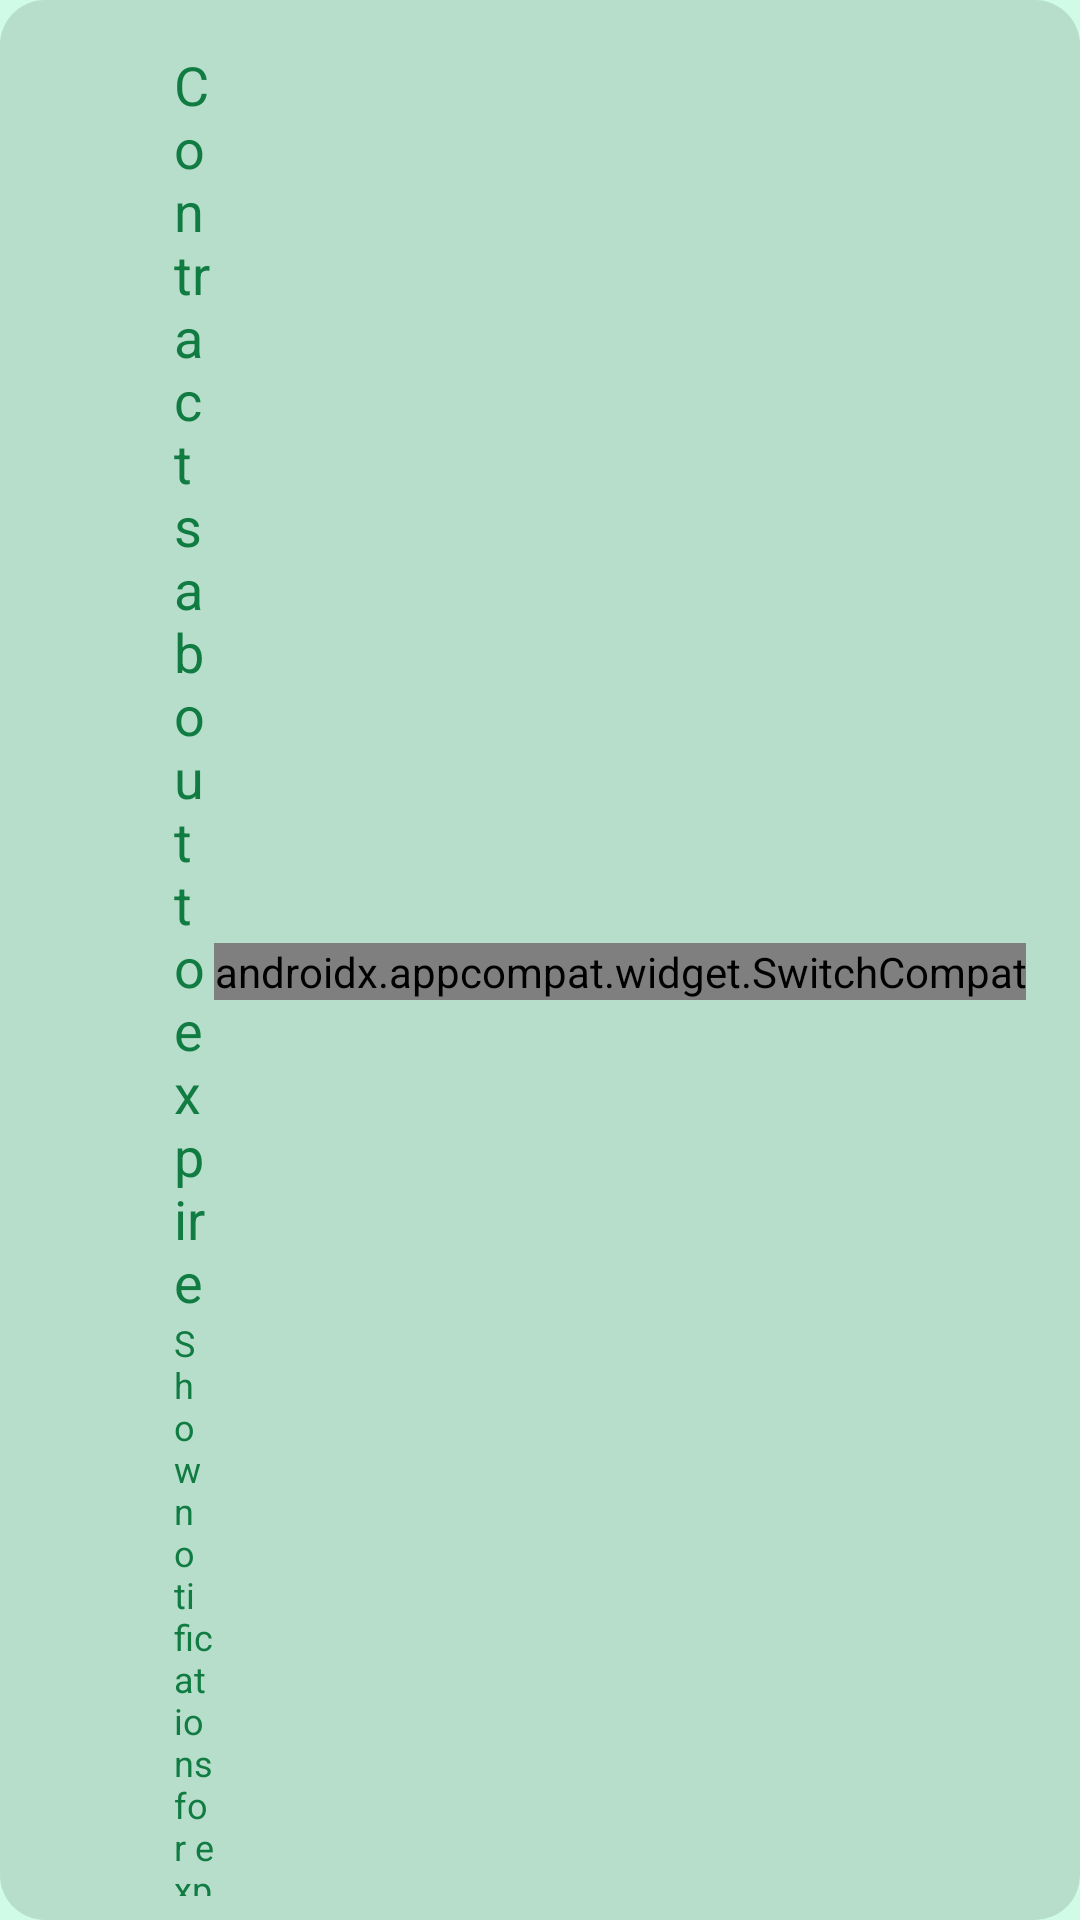

This screen was rendered from an Android layout file. Write that file and the resources it references.
<!-- AndroidManifest.xml: application theme AppTheme.AssuranceContractHandler -->
<!-- res/layout/root_preference_switch_preference.xml -->
<?xml version="1.0" encoding="utf-8"?>
<RelativeLayout xmlns:android="http://schemas.android.com/apk/res/android"
                xmlns:app="http://schemas.android.com/apk/res-auto"
                android:gravity="center_vertical"
                android:padding="8dp"
                android:layout_marginHorizontal="8dp"
                android:layout_marginVertical="2dp"
                android:background="@drawable/elevated_zone"
                android:layout_width="wrap_content"
                android:layout_height="80dp">

    <RelativeLayout
            android:layout_width="wrap_content"
            android:layout_height="wrap_content"
            android:layout_marginStart="50dp"
            android:layout_marginTop="8dp"
            android:layout_centerVertical="true"
            android:layout_alignParentStart="true"
            android:layout_toStartOf="@+id/switchWidget"
            android:orientation="vertical">

        <TextView
                android:id="@+id/title"
                android:layout_width="wrap_content"
                android:layout_height="wrap_content"
                android:layout_alignParentTop="true"
                android:layout_alignParentStart="true"
                android:text="@string/expiring_notification_title"
                android:textAppearance="@style/Headers.header_2"
                android:textSize="18sp"/>

        <TextView
                android:id="@android:id/summary"
                android:layout_width="280dp"
                android:layout_height="wrap_content"
                android:layout_below="@+id/title"
                android:layout_alignParentStart="true"
                android:text="@string/expiring_notification_summary"
                android:textAppearance="@style/small"
                android:textSize="12sp"/>

    </RelativeLayout>

    <androidx.appcompat.widget.SwitchCompat
            android:id="@+id/switchWidget"
            android:layout_width="wrap_content"
            android:layout_height="wrap_content"
            android:thumb="@drawable/switch_thumb"
            app:track="@drawable/switch_track"
            android:layout_marginEnd="10dp"
            android:layout_alignParentEnd="true"
            android:layout_centerVertical="true"/>

</RelativeLayout>
<!-- resources referenced by this layout -->
<resources>
  <string name="expiring_notification_summary">Show notifications for expiring Contracts</string>
  <string name="expiring_notification_title">Contracts about to expire</string>
  <style name="Headers.header_2">
          <item name="android:textSize">40sp</item>
      </style>
  <style name="small" parent="TextAppearance.AppCompat">
          <item name="fontFamily">@font/normal</item>
          <item name="android:textSize">12sp</item>
      </style>
  <color name="transparent_elevated">@color/material_on_surface_stroke</color>
  <color name="red">#E91E63</color>
  <color name="bright_green">#08FF00</color>
  <color name="green">#107C42</color>
  <color name="light_green">#D0FBE7</color>
  <color name="white">#FFFFFFFF</color>
  <style name="AppActionBar" parent="Theme.MaterialComponents.Light">
          <item name="android:background">?attr/colorSecondary</item>
      </style>
  <!-- drawable cursor_drawable (drawable) -->
  <?xml version="1.0" encoding="utf-8"?>
  <shape xmlns:android="http://schemas.android.com/apk/res/android" >
      <size android:width="3dp" />
      <solid android:color="?android:colorPrimary"  />
  </shape>
  <style name="AppTheme.AssuranceContractHandler.BottomSheetStyle" parent="Theme.Design.Light.BottomSheetDialog">
          <item name="bottomSheetStyle">@style/AppTheme.AssuranceContractHandler.BottomSheetStyle.AppModalStyle</item>
      </style>
  <style name="AppTheme.AssuranceContractHandler.SliderStyle" parent="Widget.MaterialComponents.Slider">
          <item name="labelStyle">@style/AppTheme.AssuranceContractHandler.SliderStyle.LabelStyle</item>
      </style>
  <style name="AppTheme.AssuranceContractHandler.BottomSheetStyle.AppModalStyle" parent="Widget.Design.BottomSheet.Modal">
          <item name="android:background">@drawable/bottom_dialog_sheet_round</item>
      </style>
  <style name="AppTheme.AssuranceContractHandler.SliderStyle.LabelStyle" parent="Widget.MaterialComponents.Tooltip">
          <item name="android:textAppearance">@style/small</item>
          <item name="backgroundTint">@color/white</item>
      </style>
  <style name="AppButton.Primary.AlertDialog" parent="AppButton.Primary">
          <item name="android:drawableLeft">@drawable/ic_save</item>
          <item name="backgroundTint">@color/green</item>
          <item name="backgroundTintMode">src_over</item>
      </style>
  <style name="AppTheme.AssuranceContractHandler.SwitchPreferenceStyle">
          <item name="android:layout">@layout/root_preference_switch_preference</item>
      </style>
  <style name="AppTheme.AssuranceContractHandler.DropDownPreferenceStyle">
          <item name="android:layout">@layout/root_preference_drop_down_preference</item>
      </style>
  <style name="AppTheme.AssuranceContractHandler.EditTextPreferenceStyle" parent="@style/Preference.DialogPreference.EditTextPreference.Material">
          <item name="allowDividerBelow">false</item>
          <item name="allowDividerAbove">false</item>
      </style>
  <style name="AppTheme.AssuranceContractHandler.DialogPreferenceStyle.EditTextPreference" parent="Preference.DialogPreference.EditTextPreference.Material">
          <item name="android:dialogLayout">@layout/root_preference_edit_text_dialog_preference</item>
      </style>
  <!-- drawable bottom_dialog_sheet_round (drawable) -->
  <?xml version="1.0" encoding="utf-8"?>
  <shape xmlns:android="http://schemas.android.com/apk/res/android"
         android:shape="rectangle">
      <solid android:color="@color/dialog_color"/>
      <corners android:topLeftRadius="16dp"
               android:topRightRadius="16dp"/>
  </shape>
  <color name="dialog_color">@color/light_green</color>
  <style name="normal" parent="TextAppearance.AppCompat">
          <item name="fontFamily">@font/normal</item>
          <item name="android:textSize">24sp</item>
      </style>
</resources>
